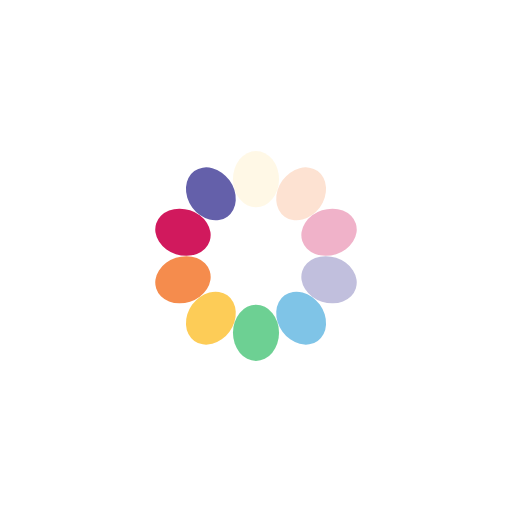
t = 0.00 s
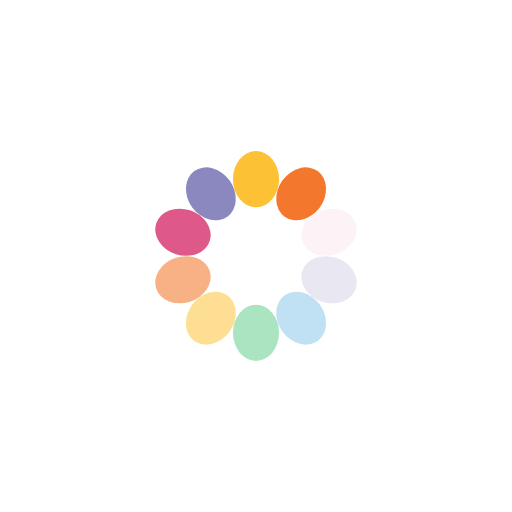
t = 0.36 s
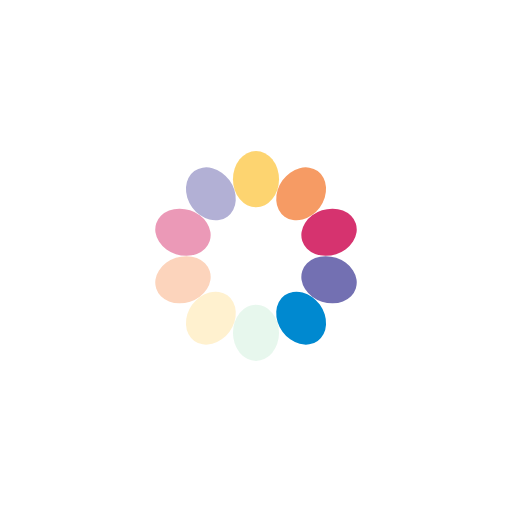
t = 0.73 s
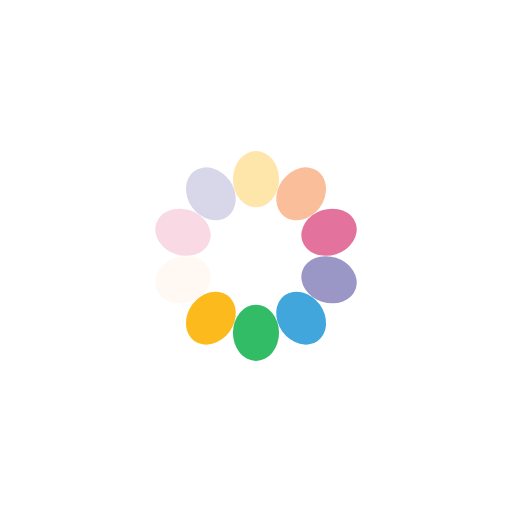
t = 1.09 s

The animated SVG that drew these frames (rendered in a browser with its animation timeline set to each time). Animation: 10 SMIL elements (animate=10); one cycle of 1.45 s, repeats indefinitely.

<?xml version="1.0" encoding="utf-8"?>
<svg xmlns="http://www.w3.org/2000/svg" xmlns:xlink="http://www.w3.org/1999/xlink" style="margin: auto; background: none; display: block; shape-rendering: auto;" width="277px" height="277px" viewBox="0 0 100 100" preserveAspectRatio="xMidYMid">
<g transform="rotate(0 50 50)">
  <rect x="45.5" y="29.5" rx="4.5" ry="5.5" width="9" height="11" fill="#fcb711">
    <animate attributeName="opacity" values="1;0" keyTimes="0;1" dur="1.4492753623188404s" begin="-1.3043478260869565s" repeatCount="indefinite"></animate>
  </rect>
</g><g transform="rotate(36 50 50)">
  <rect x="45.5" y="29.5" rx="4.5" ry="5.5" width="9" height="11" fill="#f37021">
    <animate attributeName="opacity" values="1;0" keyTimes="0;1" dur="1.4492753623188404s" begin="-1.1594202898550725s" repeatCount="indefinite"></animate>
  </rect>
</g><g transform="rotate(72 50 50)">
  <rect x="45.5" y="29.5" rx="4.5" ry="5.5" width="9" height="11" fill="#cc004c">
    <animate attributeName="opacity" values="1;0" keyTimes="0;1" dur="1.4492753623188404s" begin="-1.0144927536231882s" repeatCount="indefinite"></animate>
  </rect>
</g><g transform="rotate(108 50 50)">
  <rect x="45.5" y="29.5" rx="4.5" ry="5.5" width="9" height="11" fill="#6460aa">
    <animate attributeName="opacity" values="1;0" keyTimes="0;1" dur="1.4492753623188404s" begin="-0.8695652173913043s" repeatCount="indefinite"></animate>
  </rect>
</g><g transform="rotate(144 50 50)">
  <rect x="45.5" y="29.5" rx="4.5" ry="5.5" width="9" height="11" fill="#0089d0">
    <animate attributeName="opacity" values="1;0" keyTimes="0;1" dur="1.4492753623188404s" begin="-0.7246376811594203s" repeatCount="indefinite"></animate>
  </rect>
</g><g transform="rotate(180 50 50)">
  <rect x="45.5" y="29.5" rx="4.5" ry="5.5" width="9" height="11" fill="#0db14b">
    <animate attributeName="opacity" values="1;0" keyTimes="0;1" dur="1.4492753623188404s" begin="-0.5797101449275363s" repeatCount="indefinite"></animate>
  </rect>
</g><g transform="rotate(216 50 50)">
  <rect x="45.5" y="29.5" rx="4.5" ry="5.5" width="9" height="11" fill="#fcb711">
    <animate attributeName="opacity" values="1;0" keyTimes="0;1" dur="1.4492753623188404s" begin="-0.43478260869565216s" repeatCount="indefinite"></animate>
  </rect>
</g><g transform="rotate(252 50 50)">
  <rect x="45.5" y="29.5" rx="4.5" ry="5.5" width="9" height="11" fill="#f37021">
    <animate attributeName="opacity" values="1;0" keyTimes="0;1" dur="1.4492753623188404s" begin="-0.2898550724637681s" repeatCount="indefinite"></animate>
  </rect>
</g><g transform="rotate(288 50 50)">
  <rect x="45.5" y="29.5" rx="4.5" ry="5.5" width="9" height="11" fill="#cc004c">
    <animate attributeName="opacity" values="1;0" keyTimes="0;1" dur="1.4492753623188404s" begin="-0.14492753623188406s" repeatCount="indefinite"></animate>
  </rect>
</g><g transform="rotate(324 50 50)">
  <rect x="45.5" y="29.5" rx="4.5" ry="5.5" width="9" height="11" fill="#6460aa">
    <animate attributeName="opacity" values="1;0" keyTimes="0;1" dur="1.4492753623188404s" begin="0s" repeatCount="indefinite"></animate>
  </rect>
</g>
<!-- [ldio] generated by https://loading.io/ --></svg>
